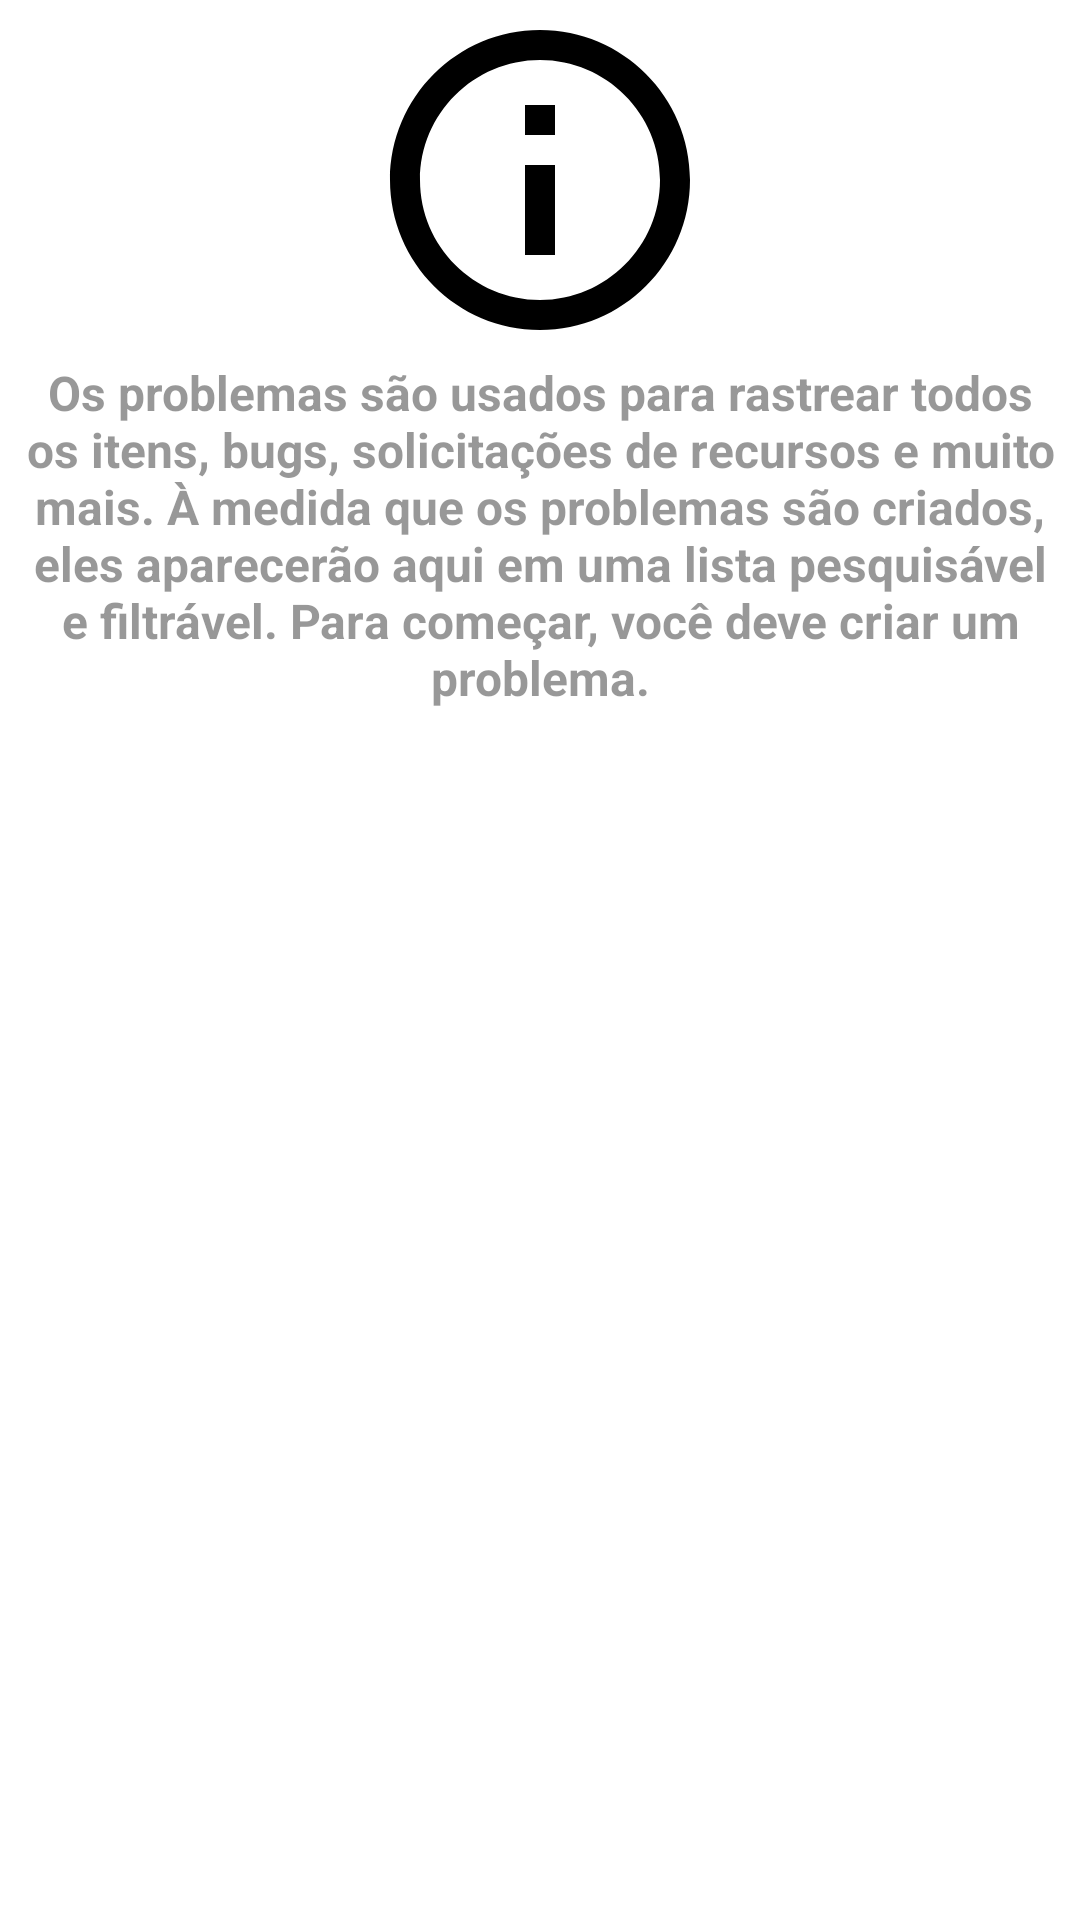

Write the Android layout XML for this screen, with the resource values it uses.
<!-- AndroidManifest.xml: application theme AppTheme -->
<!-- res/layout/view_empty_issues.xml -->
<?xml version="1.0" encoding="utf-8"?>
<layout
    xmlns:android="http://schemas.android.com/apk/res/android"
    xmlns:app="http://schemas.android.com/apk/res-auto">

    <data>
        <variable name="visible" type="boolean"/>
    </data>

    <LinearLayout
        android:id="@+id/view"
        android:layout_width="wrap_content"
        android:layout_height="wrap_content"
        android:layout_gravity="center"
        android:layout_marginEnd="32dp"
        android:layout_marginStart="32dp"
        android:layout_marginBottom="68dp"
        android:orientation="vertical"
        app:visible="@{visible}">

        <TextView
            android:layout_width="wrap_content"
            android:layout_height="wrap_content"
            android:gravity="center"
            android:drawableTop="@drawable/ic_info_outline_120dp"
            android:textAppearance="@style/TextAppearance.List.Empty"
            android:text="@string/empty_list_issues"
            android:fontFamily="sans-serif"
            android:textStyle="bold"
            android:enabled="false"/>
    </LinearLayout>
</layout>
<!-- resources referenced by this layout -->
<resources>
  <!-- drawable ic_info_outline_120dp (drawable) -->
  <vector
      xmlns:android="http://schemas.android.com/apk/res/android"
      android:width="120dp"
      android:height="120dp"
      android:viewportWidth="24.0"
      android:viewportHeight="24.0">
      <path
          android:fillColor="#FF000000"
          android:pathData="M11,17h2v-6h-2v6zM12,2C6.48,2 2,6.48 2,12s4.48,10 10,10 10,-4.48 10,-10S17.52,2 12,2zM12,20c-4.41,0 -8,-3.59 -8,-8s3.59,-8 8,-8 8,3.59 8,8 -3.59,8 -8,8zM11,9h2L13,7h-2v2z"/>
  </vector>
  <string name="empty_list_issues" tools:ignore="Typos">Os problemas são usados para rastrear todos os itens, bugs, solicitações de recursos e muito mais. À medida que os problemas são criados, eles aparecerão aqui em uma lista pesquisável e filtrável. Para começar, você deve criar um problema.</string>
  <style name="TextAppearance.List.Empty" parent="@android:style/TextAppearance.Material.Medium">
          <item name="android:textColor">@android:color/secondary_text_light</item>
          <item name="android:textSize">16sp</item>
      </style>
  <style name="AppTheme" parent="Base.AppTheme" />
  <style name="Base.AppTheme" parent="Theme.MaterialComponents.Light">
          <item name="colorPrimaryDark">@color/primary_application_dark</item>
          <item name="colorPrimary">@color/primary_application</item>
          <item name="colorSecondary">@color/color_accent</item>
          <item name="android:windowLightStatusBar">true</item>
      </style>
  <color name="primary_application_dark">#FFFFFF</color>
  <color name="primary_application">#FFFFFF</color>
  <color name="color_accent">#2196F3</color>
</resources>
